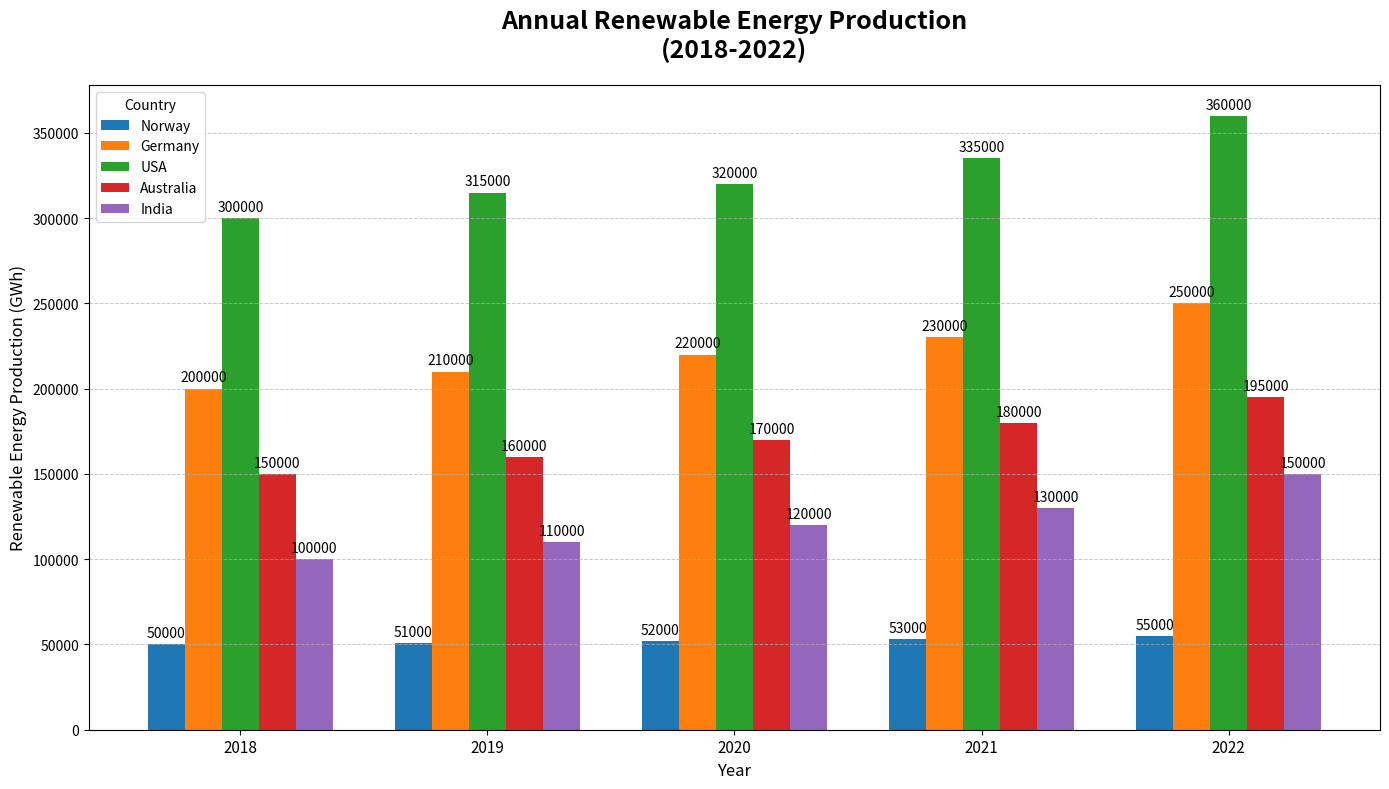

This chart was generated by the following Python code:
import matplotlib.pyplot as plt
import numpy as np

# Backstory: We are visualizing the annual Renewable Energy Production in different countries over a span of years.

# Define countries and years
countries = ['Norway', 'Germany', 'USA', 'Australia', 'India']
years = ['2018', '2019', '2020', '2021', '2022']

# Renewable energy production in Gigawatt-hours (GWh)
norway_production = [50000, 51000, 52000, 53000, 55000]
germany_production = [200000, 210000, 220000, 230000, 250000]
usa_production = [300000, 315000, 320000, 335000, 360000]
australia_production = [150000, 160000, 170000, 180000, 195000]
india_production = [100000, 110000, 120000, 130000, 150000]

# Aggregate data for plotting
data = [norway_production, germany_production, usa_production, australia_production, india_production]

# Set up the figure and axis
fig, ax = plt.subplots(figsize=(14, 8))

# Plotting details
width = 0.15  # width of the bars
x = np.arange(len(years))  # the label locations

# Colors for each country
colors = ['#1f77b4', '#ff7f0e', '#2ca02c', '#d62728', '#9467bd']

# Plot each country's data as a separate set of bars
for i, (country_data, color) in enumerate(zip(data, colors)):
    rects = ax.bar(x + i * width, country_data, width, label=countries[i], color=color)
    # Annotate each bar with its value
    for rect in rects:
        height = rect.get_height()
        ax.annotate(f'{height}', xy=(rect.get_x() + rect.get_width() / 2, height),
                    xytext=(0, 3), textcoords="offset points", ha='center', va='bottom', fontsize=10, color='black')

# Customizing the plot
ax.set_xlabel('Year', fontsize=12)
ax.set_ylabel('Renewable Energy Production (GWh)', fontsize=12)
ax.set_title('Annual Renewable Energy Production\n(2018-2022)', fontsize=18, fontweight='bold', pad=20)
ax.set_xticks(x + width * 2)
ax.set_xticklabels(years, fontsize=11)
ax.legend(title="Country", fontsize=10, loc='upper left')

# Add a grid for better readability
ax.yaxis.grid(True, linestyle='--', linewidth=0.7, alpha=0.7)

# Automatically adjust the layout to prevent overlapping
plt.tight_layout()

# Show the plot
plt.show()
